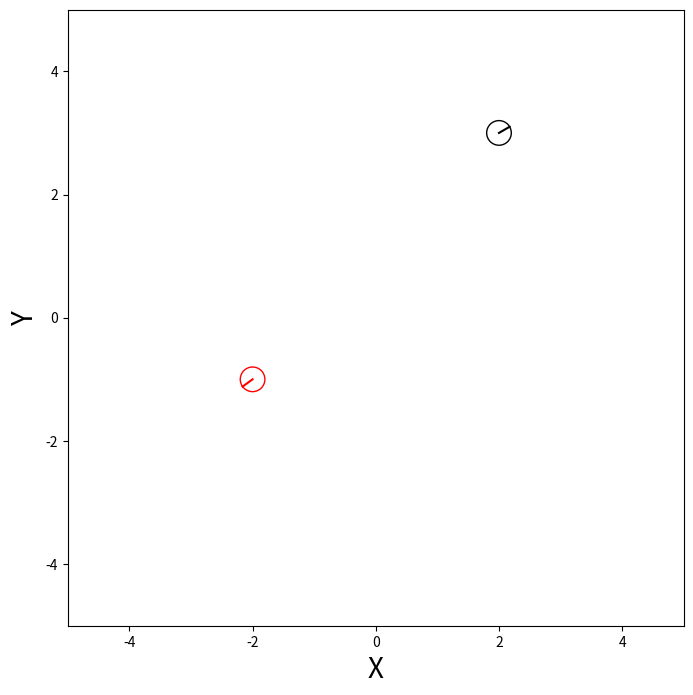

Write the Python code that produced this figure.
import matplotlib.pyplot as plt
import math
import matplotlib.patches as patches
import numpy as np

class World:
    def __init__(self):
        self.objects = []
    
    def append(self, obj):
        self.objects.append(obj)

    def draw(self):
        fig = plt.figure(figsize = (8, 8))
        ax = fig.add_subplot(111)
        ax.set_aspect('equal')
        ax.set_xlim(-5, 5)
        ax.set_ylim(-5, 5)
        ax.set_xlabel("X", fontsize = 20)
        ax.set_ylabel("Y", fontsize = 20)
        for obj in self.objects: obj.draw(ax)
        plt.show()

class IdealRobot:
    def __init__(self, pose, color = "black"):
        self.pose = pose
        self.r = 0.2
        self.color = color

    def draw(self, ax):
        x, y, theta = self.pose
        xn = x + self.r * math.cos(theta)
        yn = y + self.r * math.sin(theta)
        ax.plot([x, xn], [y, yn], color = self.color)
        c = patches.Circle(xy = (x,y), radius = self.r, fill = False, color = self.color)
        ax.add_patch(c)

world = World()
robot1 = IdealRobot(np.array([2, 3, math.pi / 6]).T)
robot2 = IdealRobot(np.array([-2, -1, math.pi / 5 * 6]).T, "red")
world.append(robot1)
world.append(robot2)
world.draw()